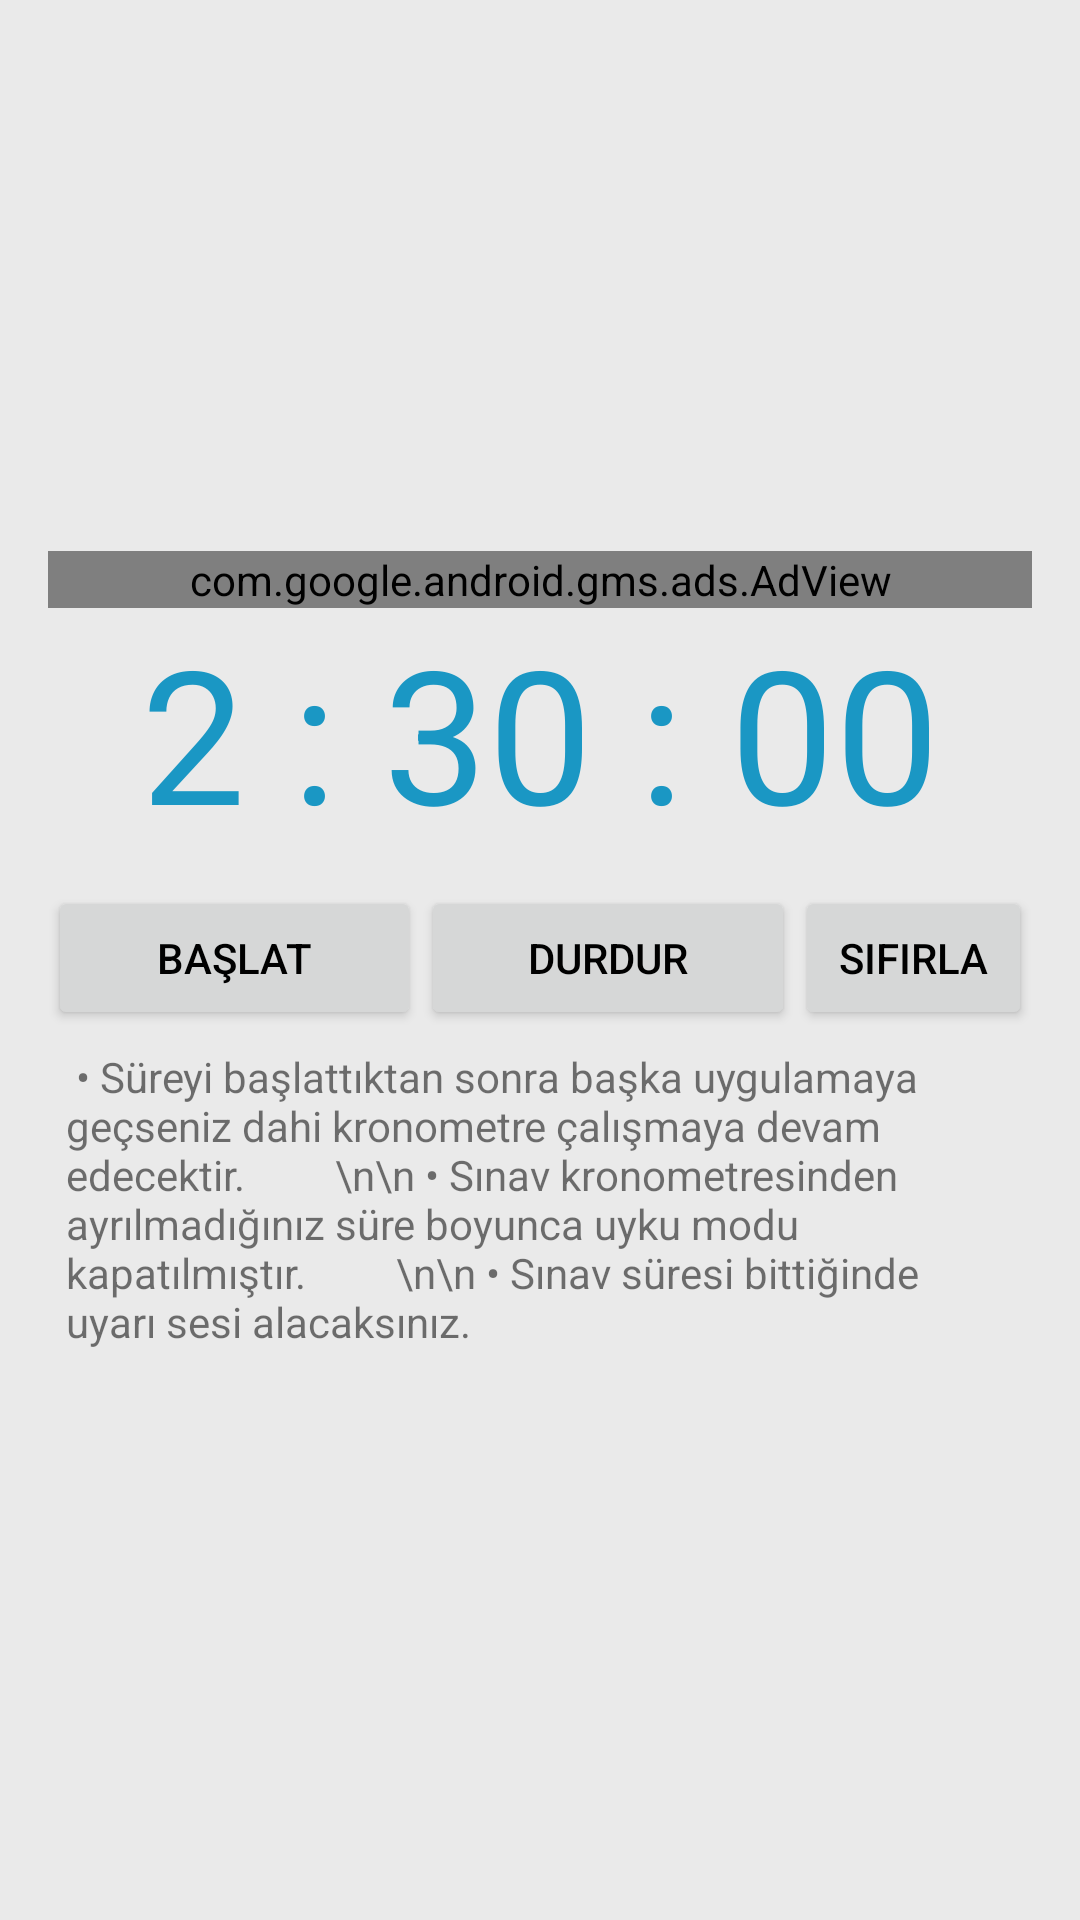

This screen was rendered from an Android layout file. Write that file and the resources it references.
<!-- AndroidManifest.xml: application theme AppTheme -->
<!-- res/layout/activity_kronometre.xml -->
<?xml version="1.0" encoding="utf-8"?>

<LinearLayout xmlns:android="http://schemas.android.com/apk/res/android"
    xmlns:tools="http://schemas.android.com/tools"
    xmlns:ads="http://schemas.android.com/apk/res-auto"
    android:id="@+id/activity_kronometre"
    android:layout_width="match_parent"
    android:layout_height="match_parent"
    android:paddingBottom="@dimen/activity_vertical_margin"
    android:paddingLeft="@dimen/activity_horizontal_margin"
    android:paddingRight="@dimen/activity_horizontal_margin"
    android:paddingTop="@dimen/activity_vertical_margin"
    android:orientation="vertical"
    android:background="@color/LinearBG"
    android:gravity="center"
    tools:context="tr.com.emrecoban.dgsasistani.Kronometre">
    <com.google.android.gms.ads.AdView
        android:id="@+id/adView"
        android:layout_width="match_parent"
        android:layout_height="wrap_content"
        android:layout_centerHorizontal="true"
        android:layout_alignParentBottom="true"
        ads:adSize="BANNER"
        ads:adUnitId="ca-app-pub-8137496943584174/6178399078">
    </com.google.android.gms.ads.AdView>
    <TextView
        android:layout_width="match_parent"
        android:layout_height="wrap_content"
        android:textAlignment="center"
        android:gravity="center"
        android:id="@+id/TickTock"
        android:textColor="@color/colorPrimaryDark"
        android:text="2 : 30 : 00"
        android:textSize="62dp"/>
    <LinearLayout
        android:layout_width="match_parent"
        android:layout_height="wrap_content"
        android:orientation="horizontal"
        android:layout_marginTop="10dp"
        android:weightSum="100">
        <Button
            android:layout_weight="38"
            android:layout_height="wrap_content"
            android:text="Başlat"
            android:id="@+id/bStart"
            android:layout_width="0dp" />
        <Button
            android:layout_weight="38"
            android:layout_height="wrap_content"
            android:text="Durdur"
            android:id="@+id/bStop"
            android:layout_width="0dp" />
        <Button
            android:layout_weight="24"
            android:layout_height="wrap_content"
            android:text="Sıfırla"
            android:id="@+id/bZero"
            android:layout_width="0dp" />
    </LinearLayout>
    <TextView
        android:layout_width="match_parent"
        android:layout_height="wrap_content"
        android:padding="6dp"
        android:text=" • Süreyi başlattıktan sonra başka uygulamaya geçseniz dahi kronometre çalışmaya devam edecektir.
        \n\n • Sınav kronometresinden ayrılmadığınız süre boyunca uyku modu kapatılmıştır.
        \n\n • Sınav süresi bittiğinde uyarı sesi alacaksınız."/>
</LinearLayout>
<!-- resources referenced by this layout -->
<resources>
  <color name="LinearBG">#eaeaea</color>
  <color name="colorPrimaryDark">#1a97c4</color>
  <dimen name="activity_horizontal_margin">16dp</dimen>
  <dimen name="activity_vertical_margin">16dp</dimen>
  <style name="AppTheme" parent="@style/Theme.AppCompat.Light">
          
          <item name="colorPrimary">@color/colorPrimary</item>
          <item name="colorPrimaryDark">@color/colorPrimaryDark</item>
          <item name="colorAccent">@color/colorAccent</item>
          <item name="android:colorBackground">@color/LinearBG</item>
          <item name="android:textColorPrimary">@android:color/black</item>
  
          <item name="android:actionBarStyle">@style/CustomActionBarStyle</item>
          <item name="actionBarStyle">@style/CustomActionBarStyle</item>
          <item name="homeAsUpIndicator">@mipmap/arrow_back</item>
      </style>
  <color name="colorPrimary">#31a3cf</color>
  <color name="colorAccent">#1a97c4</color>
  <style name="CustomActionBarStyle" parent="@style/Widget.AppCompat.ActionBar">
          <item name="android:background">@color/colorPrimary</item>
          <item name="background">@color/colorPrimary</item>
          <item name="android:titleTextStyle">@style/CustomTextColor</item>
          <item name="titleTextStyle">@style/CustomTextColor</item>
      </style>
  <style name="CustomTextColor" parent="@style/TextAppearance.AppCompat.Widget.ActionBar.Title">
          <item name="android:textColor">#fff</item>
      </style>
</resources>
